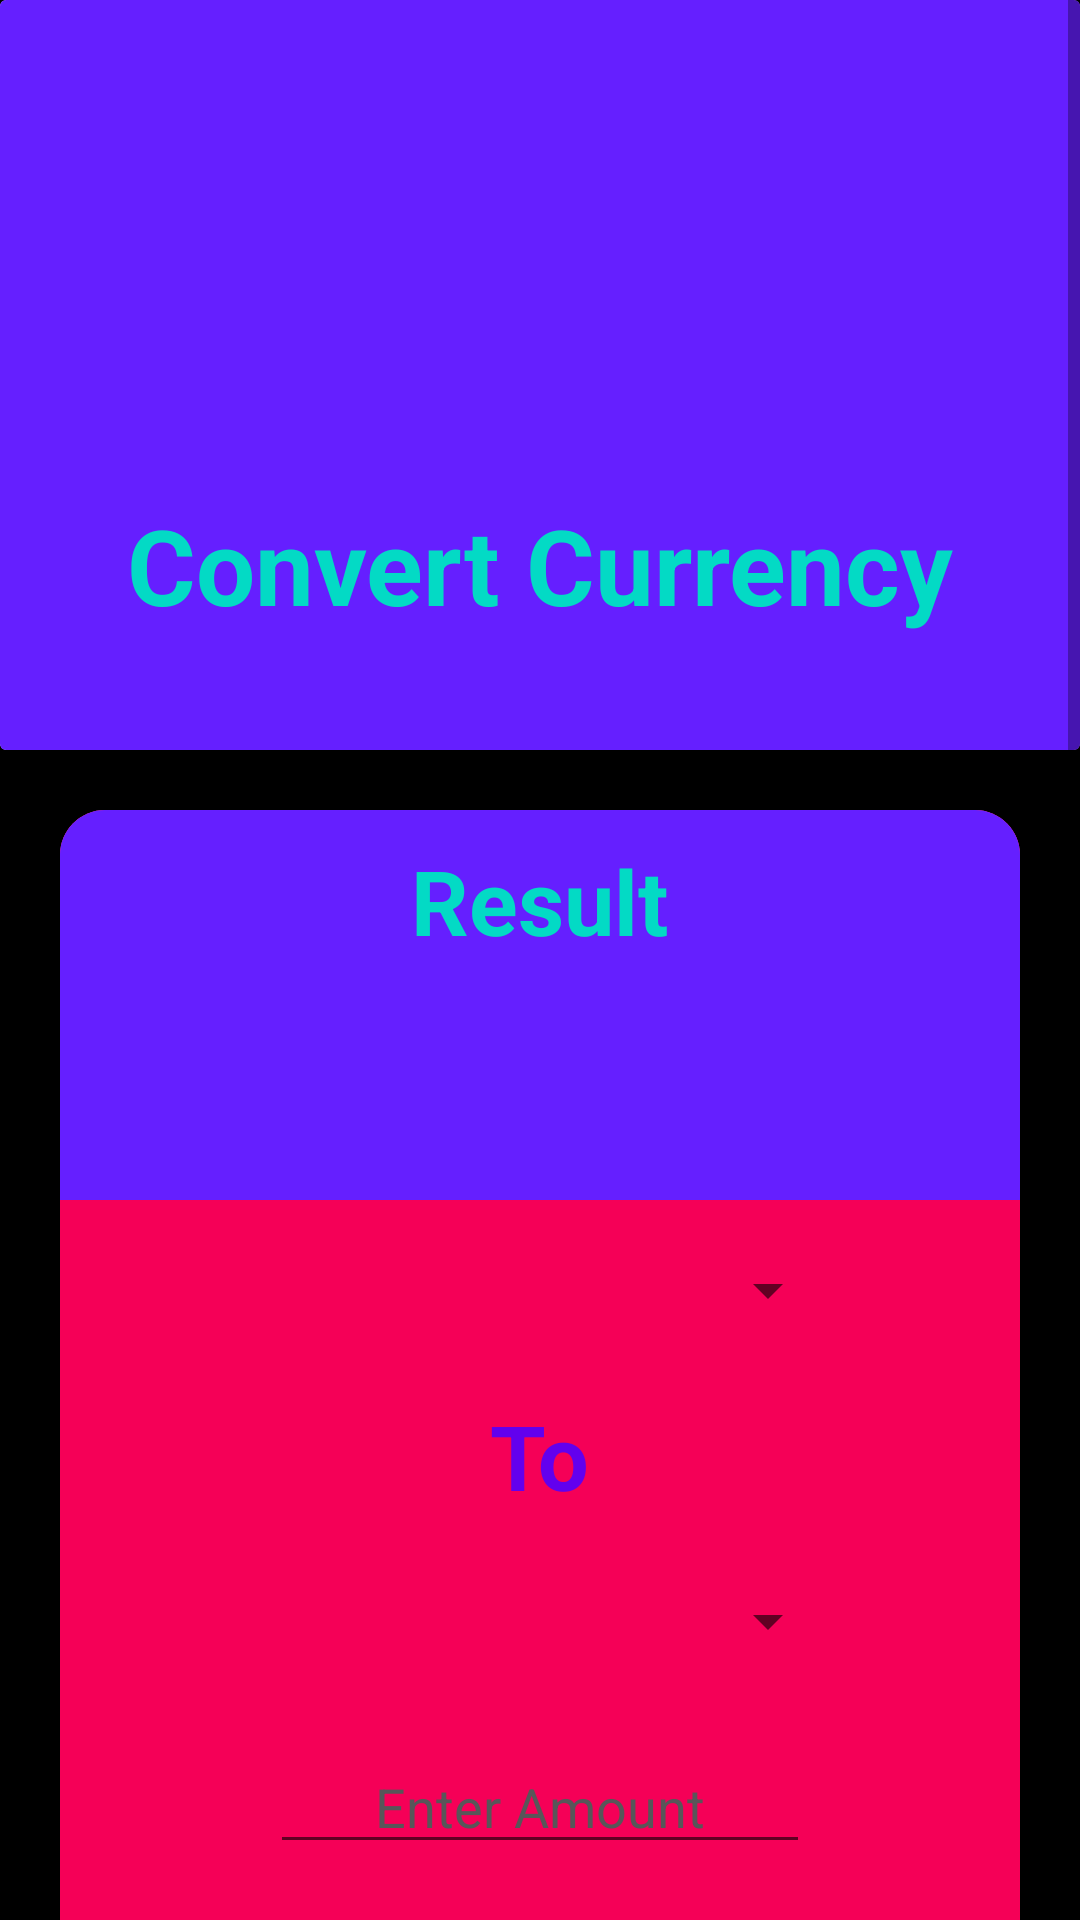

Here is an Android app screen rendered from its layout file. Give the layout XML and the strings, colors and styles it references.
<!-- AndroidManifest.xml: application theme AppTheme -->
<!-- res/layout/activity_unit.xml -->
<?xml version="1.0" encoding="utf-8"?>
<ScrollView xmlns:android="http://schemas.android.com/apk/res/android"
    xmlns:app="http://schemas.android.com/apk/res-auto"
    xmlns:tools="http://schemas.android.com/tools"
    android:layout_width="match_parent"
    android:layout_height="match_parent"
    android:background="#000000"


    tools:context=".UnitActivity">

    <LinearLayout
        android:layout_width="match_parent"
        android:layout_height="match_parent"
        android:orientation="vertical"

        >



    <androidx.cardview.widget.CardView
        android:layout_width="match_parent"
        android:layout_height="250dp"


        >
        <LinearLayout
            android:layout_width="match_parent"
            android:layout_height="match_parent"
            android:background="#651FFF"
            android:orientation="vertical"
            >

            <ImageView
                android:id="@+id/image2"
                android:layout_width="100dp"
                android:layout_height="100dp"
                android:layout_gravity="center"
                android:layout_marginTop="50dp"
                android:src="@drawable/currency_icon"
                />

            <TextView
                android:id="@+id/unitName"
                android:layout_width="wrap_content"
                android:layout_height="wrap_content"
                android:text="Convert Currency"
                android:textSize="35dp"
                android:layout_gravity="center"
                android:layout_marginTop="15dp"
                android:textColor="@color/colorAccent"
                android:textStyle="bold"
                />


        </LinearLayout>

    </androidx.cardview.widget.CardView>

        <androidx.cardview.widget.CardView

            android:layout_width="match_parent"
            android:layout_height="match_parent"
            android:layout_gravity="center"
            app:cardCornerRadius="15dp"

            android:layout_marginTop="20dp"
            android:layout_marginLeft="20dp"
            android:layout_marginRight="20dp"
            android:layout_marginBottom="20dp"
            android:elevation="10dp"
            >

            <LinearLayout
                android:layout_width="match_parent"
                android:layout_height="match_parent"
                android:background="#F50057 "
                android:orientation="vertical">

                <LinearLayout
                    android:layout_width="match_parent"
                    android:layout_height="130dp"
                    android:background="#651FFF"
                    android:orientation="vertical"

                    >

                    <TextView

                        android:layout_width="wrap_content"
                        android:layout_height="wrap_content"
                        android:textStyle="bold"
                        android:textSize="30dp"
                        android:text="Result"
                        android:textColor="@color/colorAccent"
                        android:layout_marginTop="10dp"
                        android:layout_gravity="center"
                        android:textAlignment="center"
                        />
                    <TextView

                        android:id="@+id/result"
                        android:layout_width="wrap_content"
                        android:layout_height="wrap_content"
                        android:textStyle="bold"
                        android:textSize="25dp"
                        android:textColor="@color/colorAccent"
                        android:layout_marginTop="20dp"
                        android:layout_gravity="center"
                        android:textAlignment="center"
                       />


                </LinearLayout>





                <LinearLayout
                    android:layout_width="match_parent"
                    android:layout_height="match_parent"
                    android:orientation="vertical"


                    >



                    <LinearLayout
                        android:layout_width="match_parent"
                        android:layout_height="170dp"
                        android:orientation="vertical"

                        >
                        <Spinner

                            android:id="@+id/sp1"
                            android:layout_width="200dp"
                            android:layout_height="30dp"
                            android:layout_gravity="center"
                            android:layout_marginTop="15sp"
                            android:textAlignment="center"
                            android:gravity="center"


                             />

                        <TextView
                            android:id="@+id/tv_1"
                            android:layout_width="wrap_content"
                            android:layout_height="wrap_content"
                            android:text="To"
                            android:textColor="@color/colorPrimary"
                            android:textSize="30dp"
                            android:textStyle="bold"
                            android:layout_gravity="center"
                            android:layout_marginTop="20sp"

                            />

                        <Spinner
                            android:id="@+id/sp2"
                            android:layout_width="200dp"
                            android:layout_height="30dp"
                            android:textAlignment="center"
                            android:layout_gravity="center"
                           android:layout_marginTop="20sp"
                            android:gravity="center"


                            />

                    </LinearLayout>

                    <EditText

                        android:id="@+id/t1"
                        android:layout_width="180dp"
                        android:layout_height="wrap_content"
                        android:hint="Enter Amount"
                        android:layout_marginTop="10dp"
                        android:textAlignment="center"
                        android:layout_gravity="center"
                        android:textColor="@color/colorPrimary"
                        android:textColorHint="#585659"
                        />

                    <Button

                        android:id="@+id/convert"
                        android:layout_width="180dp"
                        android:layout_height="wrap_content"
                        android:text="Convert"
                        android:textColor="@color/colorAccent"
                        android:layout_marginTop="10dp"
                        android:textStyle="bold"
                        android:textSize="20dp"
                        android:background="@drawable/btn_rounded"
                        android:layout_marginBottom="20dp"
                        android:layout_gravity="center"/>


                </LinearLayout>








            </LinearLayout>

        </androidx.cardview.widget.CardView>


    </LinearLayout>

</ScrollView>
<!-- resources referenced by this layout -->
<resources>
  <style name="AppTheme" parent="Theme.AppCompat.Light.NoActionBar">
          
  
          <item name="colorPrimary">#651FFF</item>
          <item name="colorPrimaryDark">#651FFF</item>
          <item name="colorAccent">@color/colorAccent</item>
          <item name="android:windowBackground">@drawable/backgroud_color</item>
      </style>
  <!-- drawable backgroud_color (drawable) -->
  <?xml version="1.0" encoding="utf-8"?>
  <layer-list xmlns:android="http://schemas.android.com/apk/res/android">
  
      <item>
          <shape>
              <solid android:color="@color/colorAccent"/>
          </shape>
      </item>
  
  </layer-list>
  <!-- not gathered from this repository: default colours our renderer supplied (Android Studio template values) -->
  <color name="colorPrimary">#FF6200EE</color>
  <color name="colorAccent">#FF03DAC5</color>
</resources>
